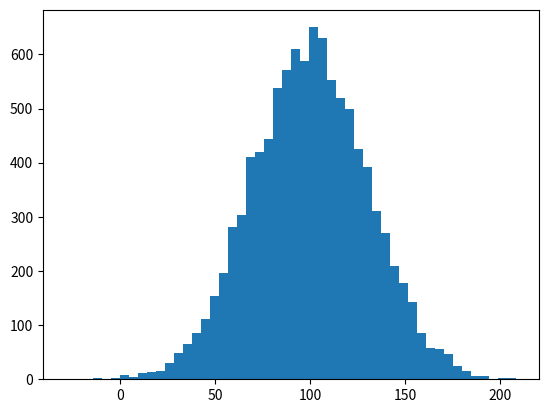

Write the Python code that produced this figure.
#%%
import numpy as np
import matplotlib.pyplot as plt
income=np.random.normal(100,30,10000)

plt.hist(income,50)
plt.show()
# %%
income=np.append(income,[22])
print (income.std())
# %%
print (income.var())
# %%
